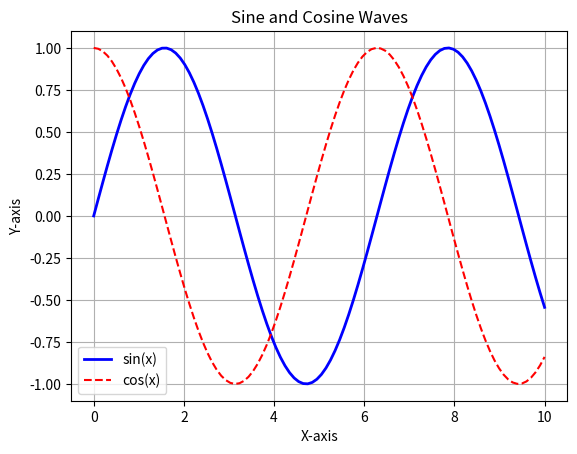

This figure's Python source:
import matplotlib.pyplot as plt
import numpy as np

x = np.linspace(0, 10, 100)
y = np.sin(x)

plt.plot(x, y, label='sin(x)', color='blue', linewidth=2)
plt.plot(x, np.cos(x), label='cos(x)', color='red', linestyle='--')
plt.title('Sine and Cosine Waves')
plt.xlabel('X-axis')
plt.ylabel('Y-axis')
plt.legend()
plt.grid(True)
plt.show()
